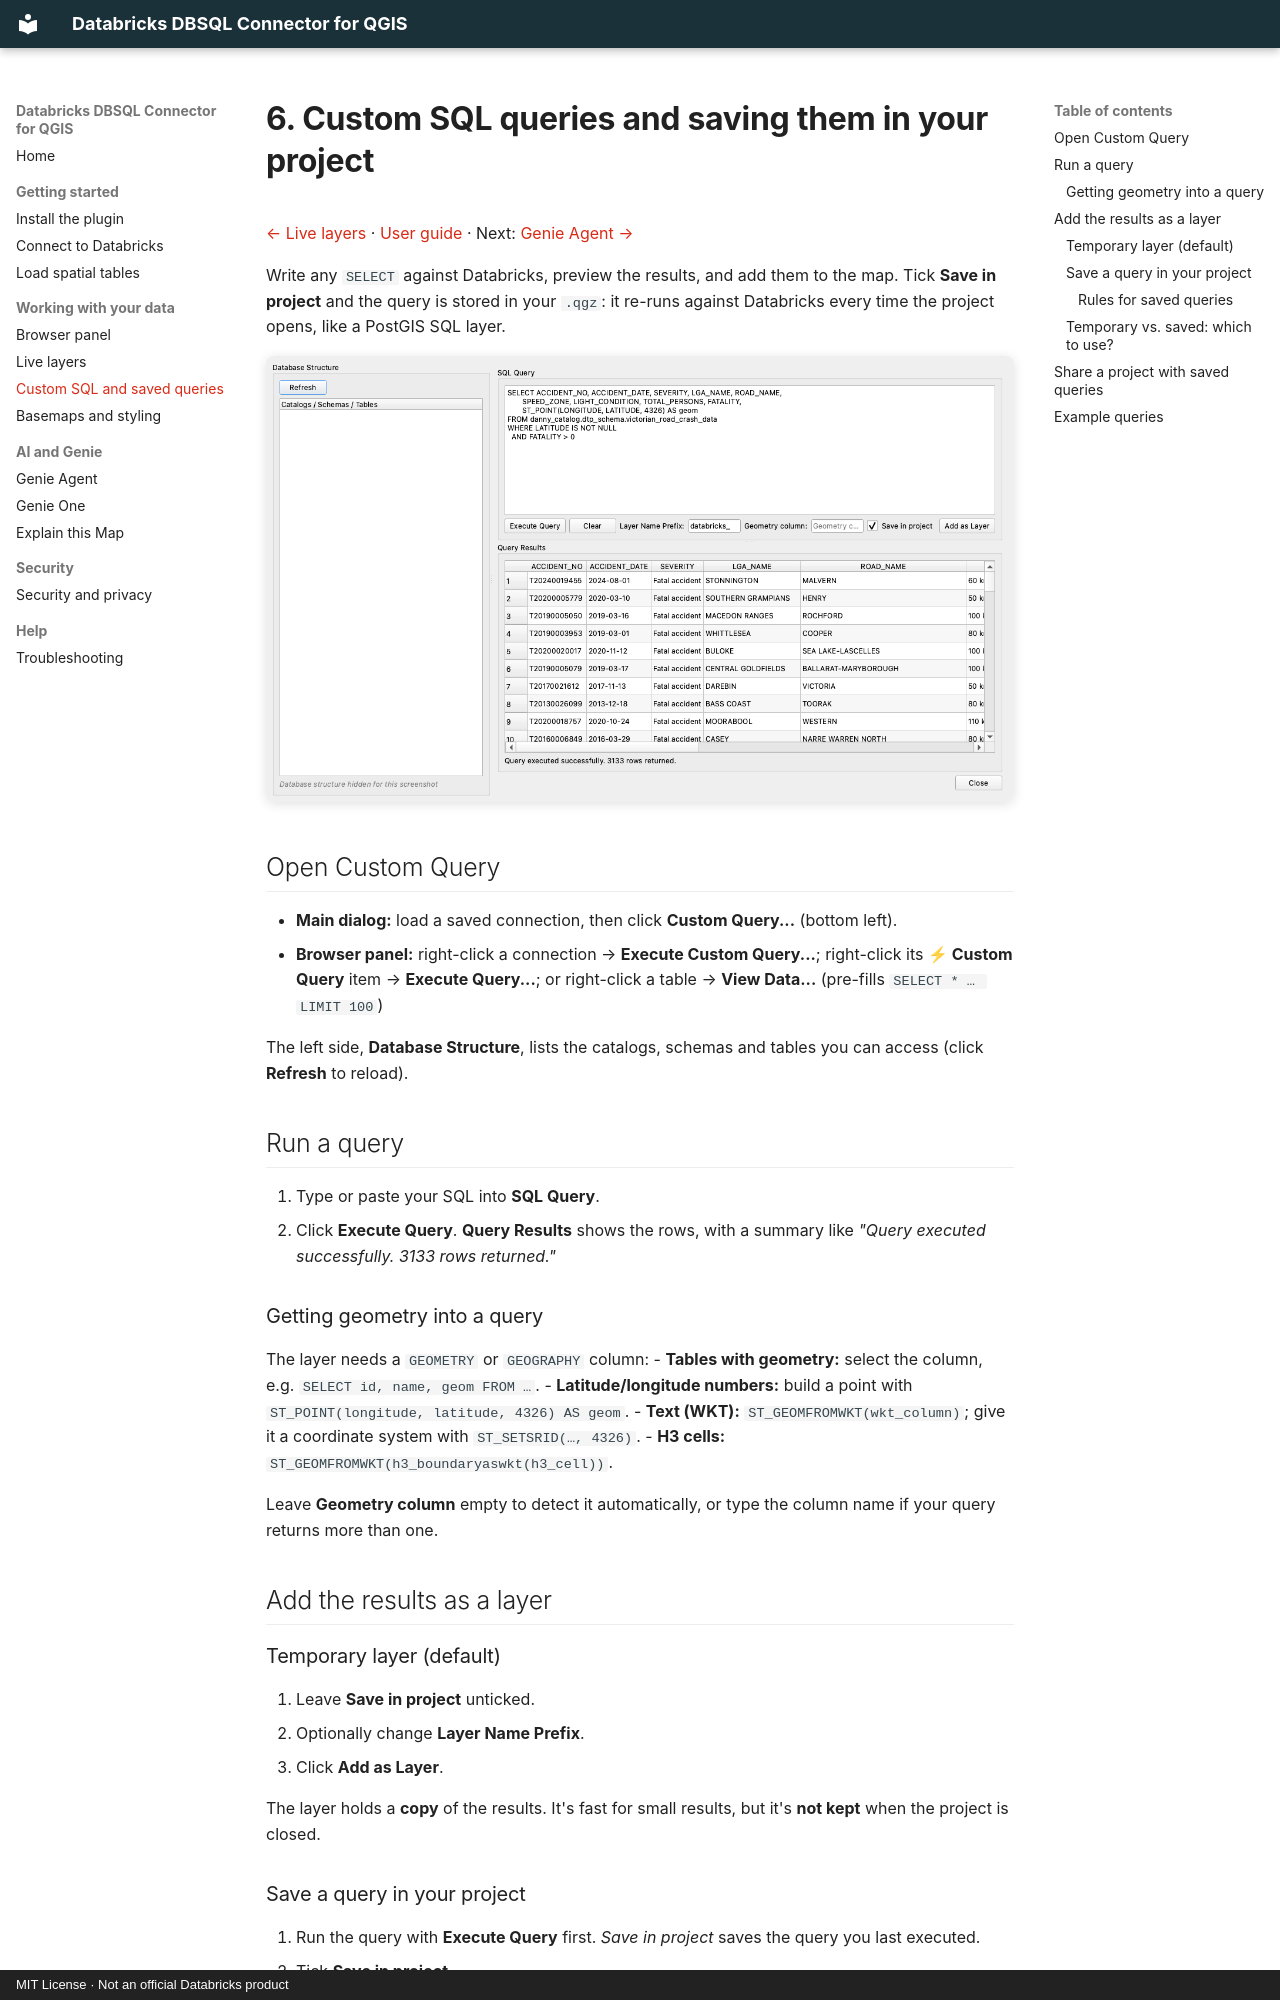

repository: danny-db/qgis-databricks-connector · page: 06-custom-queries/index.html · generator: mkdocs · copyright: MIT License · Not an official Databricks product

# 6. Custom SQL queries and saving them in your project

[← Live layers](05-live-layers.md) · [User guide](README.md) · Next: [Genie Agent →](07-genie-agent.md)

Write any `SELECT` against Databricks, preview the results, and add them to the map. Tick **Save in project** and the query is stored in your `.qgz`: it re-runs against Databricks every time the project opens, like a PostGIS SQL layer.

![Custom Query with results and Save in project ticked](images/03-custom-query-save-in-project.png)

## Open Custom Query
- **Main dialog:** load a saved connection, then click **Custom Query...** (bottom left).
- **Browser panel:** right-click a connection → **Execute Custom Query...**; right-click its **⚡ Custom Query** item → **Execute Query...**; or right-click a table → **View Data...** (pre-fills `SELECT * … LIMIT 100`)

The left side, **Database Structure**, lists the catalogs, schemas and tables you can access (click **Refresh** to reload).

## Run a query
1. Type or paste your SQL into **SQL Query**.
2. Click **Execute Query**. **Query Results** shows the rows, with a summary like *"Query executed successfully. 3133 rows returned."*

### Getting geometry into a query
The layer needs a `GEOMETRY` or `GEOGRAPHY` column:
- **Tables with geometry:** select the column, e.g. `SELECT id, name, geom FROM …`.
- **Latitude/longitude numbers:** build a point with `ST_POINT(longitude, latitude, 4326) AS geom`.
- **Text (WKT):** `ST_GEOMFROMWKT(wkt_column)`; give it a coordinate system with `ST_SETSRID(…, 4326)`.
- **H3 cells:** `ST_GEOMFROMWKT(h3_boundaryaswkt(h3_cell))`.

Leave **Geometry column** empty to detect it automatically, or type the column name if your query returns more than one.

## Add the results as a layer

### Temporary layer (default)
1. Leave **Save in project** unticked.
2. Optionally change **Layer Name Prefix**.
3. Click **Add as Layer**.

The layer holds a **copy** of the results. It's fast for small results, but it's **not kept** when the project is closed.
